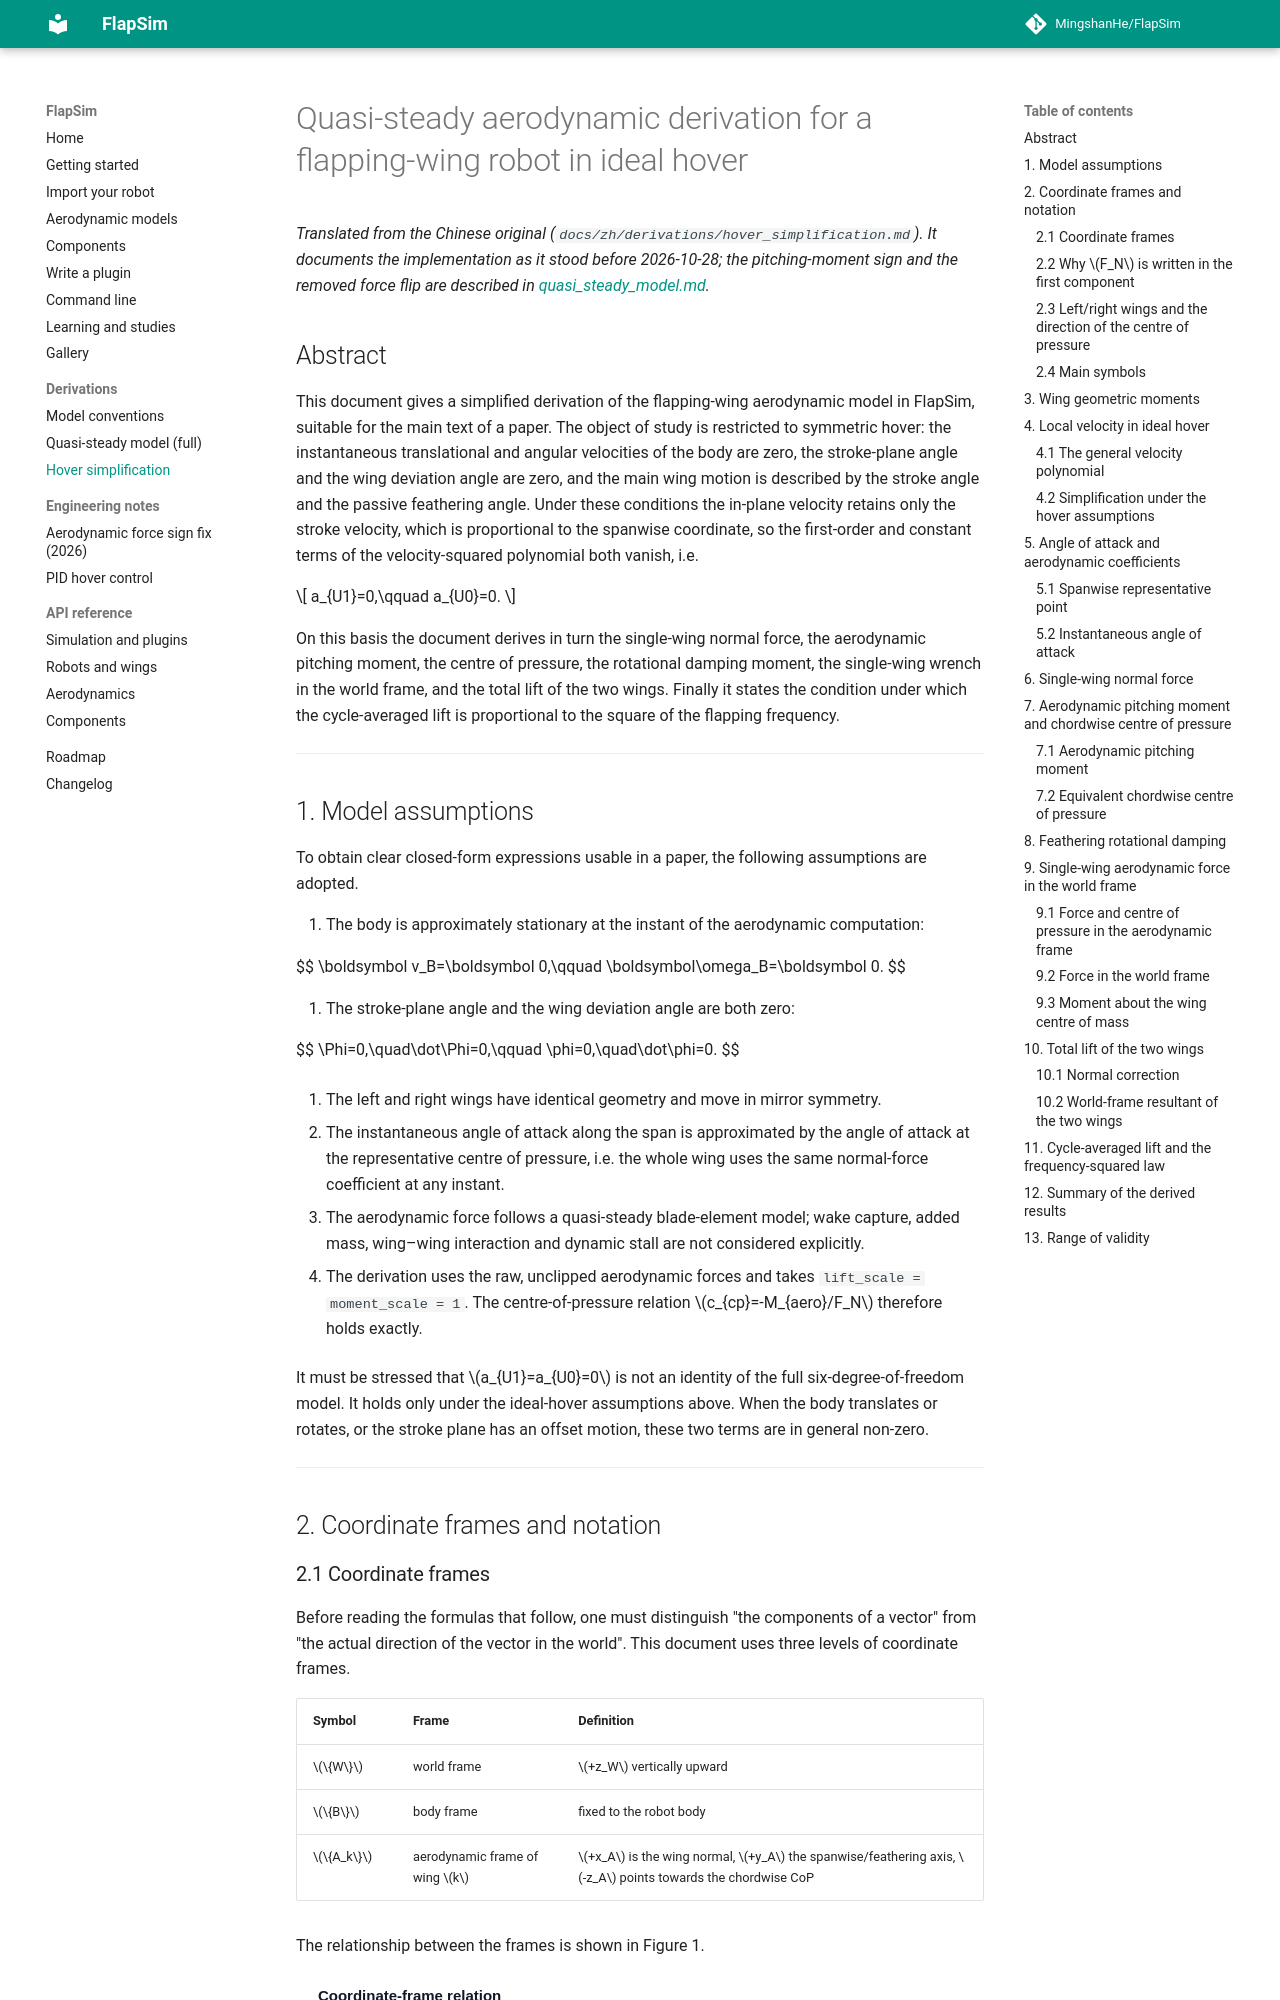

repository: MingshanHe/FlapSim · page: derivations/hover_simplification/index.html · generator: mkdocs

# Quasi-steady aerodynamic derivation for a flapping-wing robot in ideal hover

*Translated from the Chinese original (`docs/zh/derivations/hover_simplification.md`). It documents the implementation as it stood before 2026-10-28; the pitching-moment sign and the removed force flip are described in [quasi_steady_model.md](quasi_steady_model.md).*

## Abstract

This document gives a simplified derivation of the flapping-wing aerodynamic model in FlapSim, suitable for the main text of a paper. The object of study is restricted to symmetric hover: the instantaneous translational and angular velocities of the body are zero, the stroke-plane angle and the wing deviation angle are zero, and the main wing motion is described by the stroke angle and the passive feathering angle. Under these conditions the in-plane velocity retains only the stroke velocity, which is proportional to the spanwise coordinate, so the first-order and constant terms of the velocity-squared polynomial both vanish, i.e.

$$
a_{U1}=0,\qquad a_{U0}=0.
$$

On this basis the document derives in turn the single-wing normal force, the aerodynamic pitching moment, the centre of pressure, the rotational damping moment, the single-wing wrench in the world frame, and the total lift of the two wings. Finally it states the condition under which the cycle-averaged lift is proportional to the square of the flapping frequency.

---

## 1. Model assumptions

To obtain clear closed-form expressions usable in a paper, the following assumptions are adopted.

1. The body is approximately stationary at the instant of the aerodynamic computation:

   $$
   \boldsymbol v_B=\boldsymbol 0,\qquad
   \boldsymbol\omega_B=\boldsymbol 0.
   $$

2. The stroke-plane angle and the wing deviation angle are both zero:

   $$
   \Phi=0,\quad\dot\Phi=0,\qquad
   \phi=0,\quad\dot\phi=0.
   $$

3. The left and right wings have identical geometry and move in mirror symmetry.

4. The instantaneous angle of attack along the span is approximated by the angle of attack at the representative centre of pressure, i.e. the whole wing uses the same normal-force coefficient at any instant.

5. The aerodynamic force follows a quasi-steady blade-element model; wake capture, added mass, wing–wing interaction and dynamic stall are not considered explicitly.

6. The derivation uses the raw, unclipped aerodynamic forces and takes `lift_scale = moment_scale = 1`. The centre-of-pressure relation $c_{cp}=-M_{aero}/F_N$ therefore holds exactly.

It must be stressed that $a_{U1}=a_{U0}=0$ is not an identity of the full six-degree-of-freedom model. It holds only under the ideal-hover assumptions above. When the body translates or rotates, or the stroke plane has an offset motion, these two terms are in general non-zero.

---

## 2. Coordinate frames and notation
